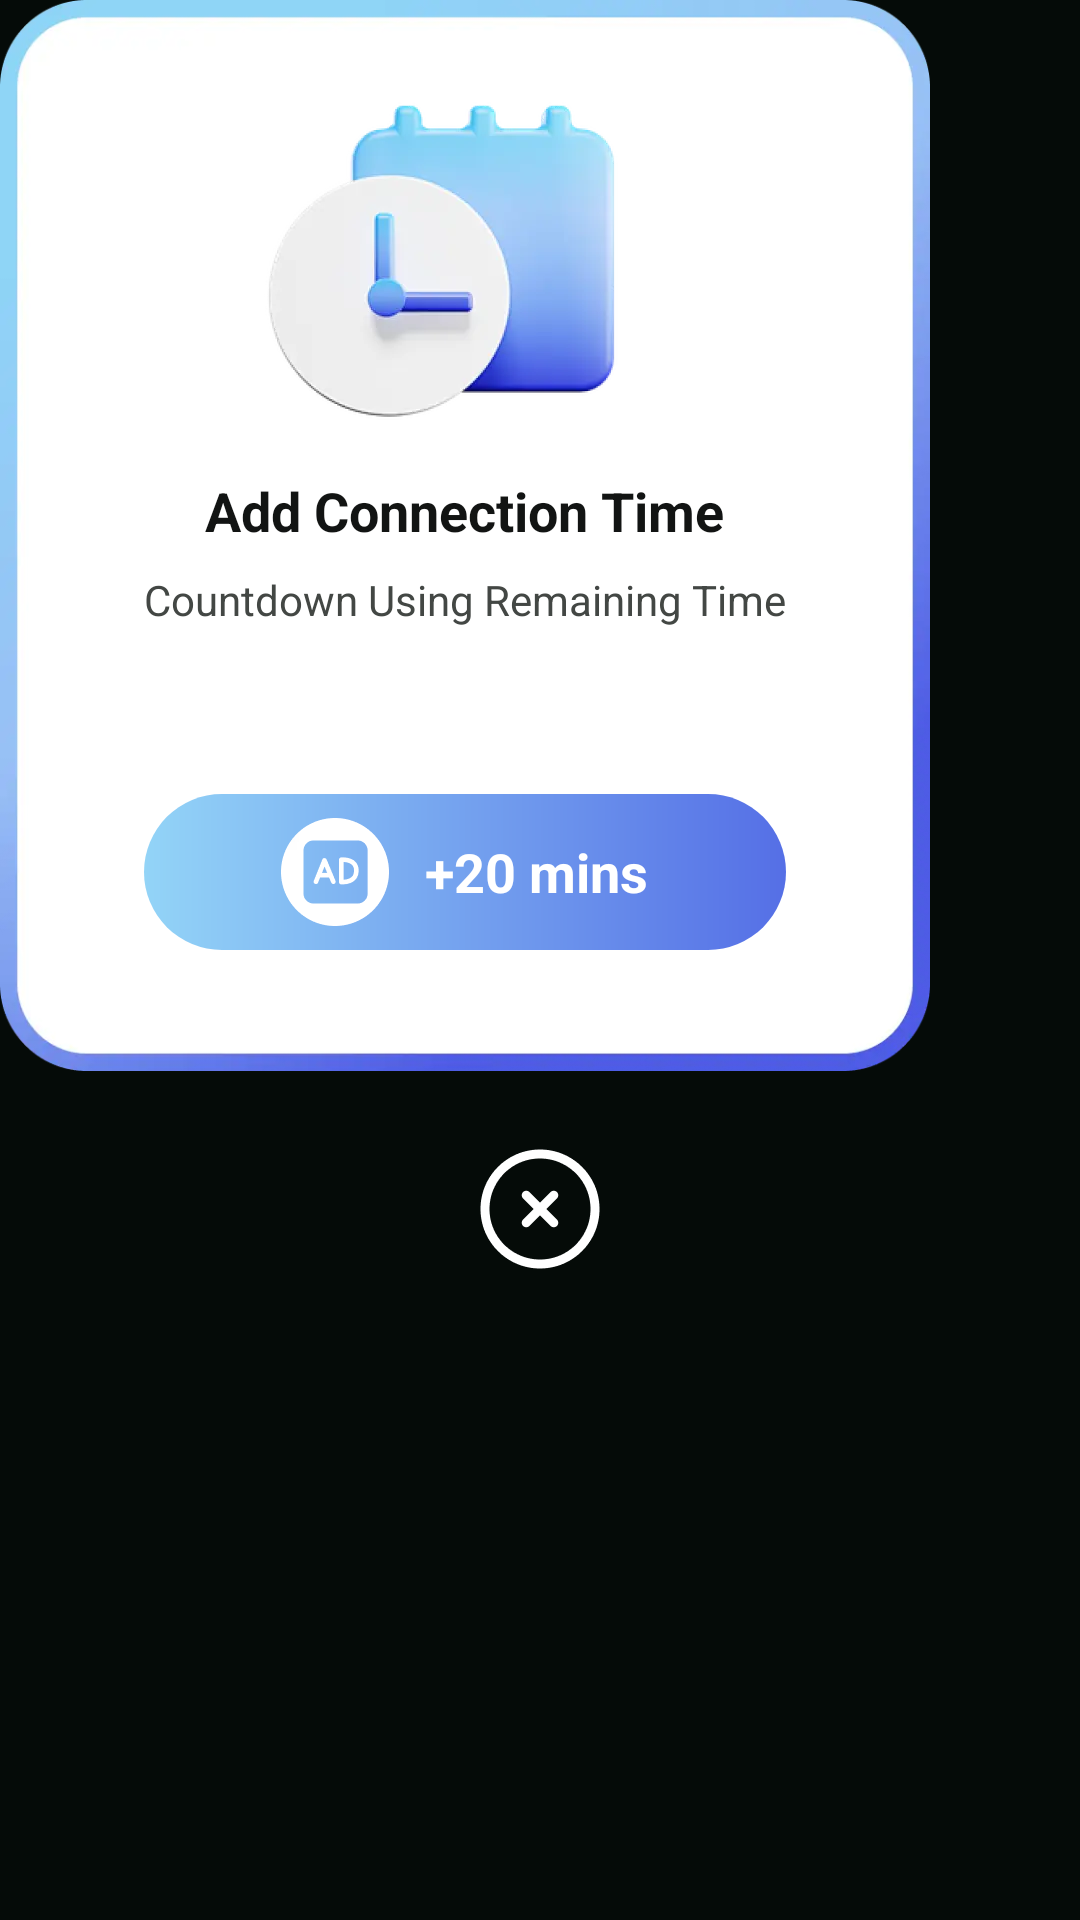

Reconstruct the res/layout file that produces this screen, plus the resources it refers to.
<!-- AndroidManifest.xml: application theme SK_Theme.StarKnight -->
<!-- res/layout/sk_dialog_add_time.xml -->
<?xml version="1.0" encoding="utf-8"?>
<LinearLayout xmlns:android="http://schemas.android.com/apk/res/android"
    xmlns:app="http://schemas.android.com/apk/res-auto"
    xmlns:tools="http://schemas.android.com/tools"
    android:layout_width="wrap_content"
    android:layout_height="wrap_content"
    android:orientation="vertical"
    >

    <LinearLayout
        android:layout_width="310dp"
        android:layout_height="357dp"
        android:background="@drawable/sk_ic_add_time_bg"
        android:orientation="vertical"
        android:gravity="center_horizontal"
        >

        <ImageView
            android:id="@+id/dialogCloseIv"
            android:layout_width="134dp"
            android:layout_height="134dp"
            android:src="@drawable/sk_ic_add_time_tip"
            android:layout_marginTop="12dp"/>

        <TextView
            android:layout_width="wrap_content"
            android:layout_height="wrap_content"
            android:layout_marginHorizontal="12dp"
            android:layout_marginTop="12dp"
            android:gravity="center"
            android:textStyle="bold"
            android:textSize="18sp"
            android:textColor="#121413"
            android:text="@string/sk_add_connection_time"/>

        <TextView
            android:layout_width="wrap_content"
            android:layout_height="wrap_content"
            android:layout_marginHorizontal="16dp"
            android:layout_marginTop="8dp"
            android:gravity="center"
            android:textSize="14sp"
            android:textColor="#434744"
            android:text="@string/sk_add_connection_time_desc"/>

        <TextView
            android:id="@+id/remainTimeTv"
            android:layout_width="wrap_content"
            android:layout_height="wrap_content"
            android:layout_marginHorizontal="16dp"
            android:layout_marginTop="10dp"
            android:gravity="center"
            android:textSize="22sp"
            android:textColor="#4C60E3"
            android:textStyle="bold"
            tools:text="00:09:59"/>

        <LinearLayout
            android:id="@+id/adBtn"
            android:layout_width="match_parent"
            android:layout_height="52dp"
            android:gravity="center"
            android:orientation="horizontal"
            android:layout_marginHorizontal="48dp"
            android:layout_marginTop="16dp"
            android:background="@drawable/sk_button_type_2">

            <ImageView
                android:layout_width="36dp"
                android:layout_height="36dp"
                android:src="@drawable/sk_ic_ad_2"/>
            <TextView
                android:id="@+id/adTimeTv"
                android:layout_width="wrap_content"
                android:layout_height="wrap_content"
                android:text="+20 mins"
                android:textSize="18sp"
                android:textColor="@color/white"
                android:gravity="center"
                android:textStyle="bold"
                android:layout_marginStart="12dp"/>
        </LinearLayout>

    </LinearLayout>
    
    <Space
        android:layout_width="1px"
        android:layout_height="24dp"/>

    <ImageView
        android:id="@+id/closeBtn"
        android:layout_width="44dp"
        android:layout_height="44dp"
        android:src="@drawable/sk_ic_close_1"
        android:layout_gravity="center_horizontal"
        />



</LinearLayout>
<!-- resources referenced by this layout -->
<resources>
  <color name="white">#FFFFFFFF</color>
  <!-- drawable sk_button_type_2 (drawable) -->
  <?xml version="1.0" encoding="utf-8"?>
  <shape xmlns:android="http://schemas.android.com/apk/res/android"
      android:shape="rectangle">
      <corners android:radius="30dp" />
      <gradient
          android:angle="0"
          android:startColor="#93D4F7"
          android:endColor="#556FE6" />
  </shape>
  <!-- drawable sk_ic_ad_2: webp bitmap (drawable, 1126 bytes) -->
  <!-- drawable sk_ic_add_time_bg: webp bitmap (drawable, 9850 bytes) -->
  <!-- drawable sk_ic_add_time_tip: webp bitmap (drawable, 10770 bytes) -->
  <!-- drawable sk_ic_close_1: webp bitmap (drawable, 1366 bytes) -->
  <string name="sk_add_connection_time">Add Connection Time</string>
  <string name="sk_add_connection_time_desc">Countdown Using Remaining Time</string>
  <style name="SK_Theme.StarKnight" parent="Theme.Material3.DayNight.NoActionBar">
          <item name="android:windowLightStatusBar">false</item>
          <item name="android:statusBarColor">@color/sk_page_color</item>
          <item name="android:windowBackground">@color/sk_page_color</item>
          <item name="android:navigationBarColor">@color/sk_page_color</item>
      </style>
  <color name="sk_page_color">#050B08</color>
</resources>
